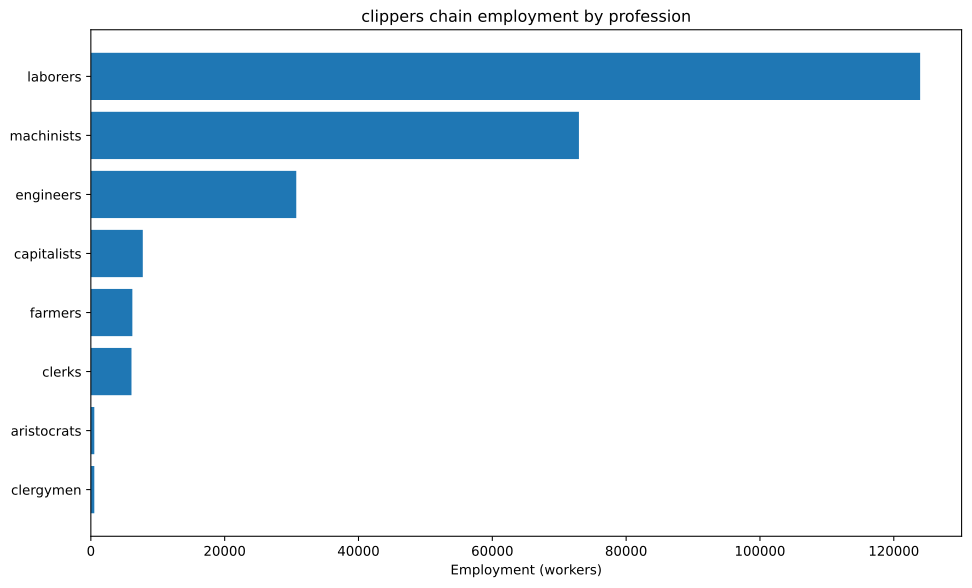

The data file committed next to this chart (first rows):
config, building, profession, employment
building_tooling_workshops+pm_rubber_gri…, building_tooling_workshops, capitalists, 244.3
building_tooling_workshops+pm_rubber_gri…, building_tooling_workshops, engineers, 1222
building_tooling_workshops+pm_rubber_gri…, building_tooling_workshops, machinists, 2443
building_paper_mills+pm_bleached_paper+p…, building_paper_mills, capitalists, 8.776
building_paper_mills+pm_bleached_paper+p…, building_paper_mills, engineers, 43.88
building_paper_mills+pm_bleached_paper+p…, building_paper_mills, laborers, 87.76
building_paper_mills+pm_bleached_paper+p…, building_paper_mills, machinists, 87.76
building_chemical_plants+pm_improved_fer…, building_chemical_plants, capitalists, 10.68
building_chemical_plants+pm_improved_fer…, building_chemical_plants, engineers, 106.8
building_chemical_plants+pm_improved_fer…, building_chemical_plants, laborers, 213.6
building_chemical_plants+pm_improved_fer…, building_chemical_plants, machinists, 160.2
building_explosives_factory+pm_brine_ele…, building_explosives_factory, capitalists, 29.25
building_explosives_factory+pm_brine_ele…, building_explosives_factory, engineers, 438.8
building_explosives_factory+pm_brine_ele…, building_explosives_factory, laborers, 292.5
building_explosives_factory+pm_brine_ele…, building_explosives_factory, machinists, 351
building_synthetics_plants+pm_dye_produc…, building_synthetics_plants, capitalists, 1.097
building_synthetics_plants+pm_dye_produc…, building_synthetics_plants, engineers, 21.94
building_synthetics_plants+pm_dye_produc…, building_synthetics_plants, laborers, 10.97
building_synthetics_plants+pm_dye_produc…, building_synthetics_plants, machinists, 16.45
building_steel_mills+pm_open_hearth_proc…, building_steel_mills, capitalists, 178.9
building_steel_mills+pm_open_hearth_proc…, building_steel_mills, engineers, 1342
building_steel_mills+pm_open_hearth_proc…, building_steel_mills, laborers, 894.4
building_steel_mills+pm_open_hearth_proc…, building_steel_mills, machinists, 2236
building_motor_industry+pm_electric_engi…, building_motor_industry, capitalists, 292.7
building_motor_industry+pm_electric_engi…, building_motor_industry, engineers, 2927
building_motor_industry+pm_electric_engi…, building_motor_industry, laborers, 2927
building_motor_industry+pm_electric_engi…, building_motor_industry, machinists, 2927
building_shipyards+pm_complex_shipbuildi…, building_shipyards, capitalists, 2381
building_shipyards+pm_complex_shipbuildi…, building_shipyards, engineers, 11905
building_shipyards+pm_complex_shipbuildi…, building_shipyards, laborers, 71429
building_shipyards+pm_complex_shipbuildi…, building_shipyards, machinists, 23810
building_coal_mine+pm_diesel_pump_buildi…, building_coal_mine, capitalists, 240.3
building_coal_mine+pm_diesel_pump_buildi…, building_coal_mine, engineers, 1802
building_coal_mine+pm_diesel_pump_buildi…, building_coal_mine, machinists, 3605
building_iron_mine+pm_diesel_pump_buildi…, building_iron_mine, capitalists, 182.4
building_iron_mine+pm_diesel_pump_buildi…, building_iron_mine, engineers, 1368
building_iron_mine+pm_diesel_pump_buildi…, building_iron_mine, machinists, 2737
building_sulfur_mine+pm_diesel_pump_buil…, building_sulfur_mine, capitalists, 16
building_sulfur_mine+pm_diesel_pump_buil…, building_sulfur_mine, engineers, 120
building_sulfur_mine+pm_diesel_pump_buil…, building_sulfur_mine, machinists, 240
building_cotton_plantation+automatic_irr…, building_cotton_plantation, aristocrats, 476.2
building_cotton_plantation+automatic_irr…, building_cotton_plantation, clergymen, 476.2
building_cotton_plantation+automatic_irr…, building_cotton_plantation, farmers, 5714
building_cotton_plantation+automatic_irr…, building_cotton_plantation, laborers, 9524
building_cotton_plantation+automatic_irr…, building_cotton_plantation, machinists, 2381
building_power_plant+pm_coal-fired_plant…, building_power_plant, capitalists, 535.8
building_power_plant+pm_coal-fired_plant…, building_power_plant, engineers, 3000
building_power_plant+pm_coal-fired_plant…, building_power_plant, laborers, 4286
building_power_plant+pm_coal-fired_plant…, building_power_plant, machinists, 3215
building_logging_camp+pm_saw_mills+pm_in…, building_logging_camp, capitalists, 1184
building_logging_camp+pm_saw_mills+pm_in…, building_logging_camp, laborers, 17758
building_logging_camp+pm_saw_mills+pm_in…, building_logging_camp, machinists, 5919
building_logging_camp+pm_electric_saw_mi…, building_logging_camp, capitalists, 1197
building_logging_camp+pm_electric_saw_mi…, building_logging_camp, engineers, 5985
building_logging_camp+pm_electric_saw_mi…, building_logging_camp, laborers, 5985
building_logging_camp+pm_electric_saw_mi…, building_logging_camp, machinists, 11971
building_rubber_plantation+automatic_irr…, building_rubber_plantation, aristocrats, 40.72
building_rubber_plantation+automatic_irr…, building_rubber_plantation, clergymen, 40.72
building_rubber_plantation+automatic_irr…, building_rubber_plantation, farmers, 488.6
building_rubber_plantation+automatic_irr…, building_rubber_plantation, laborers, 814.4
... 8 more rows
